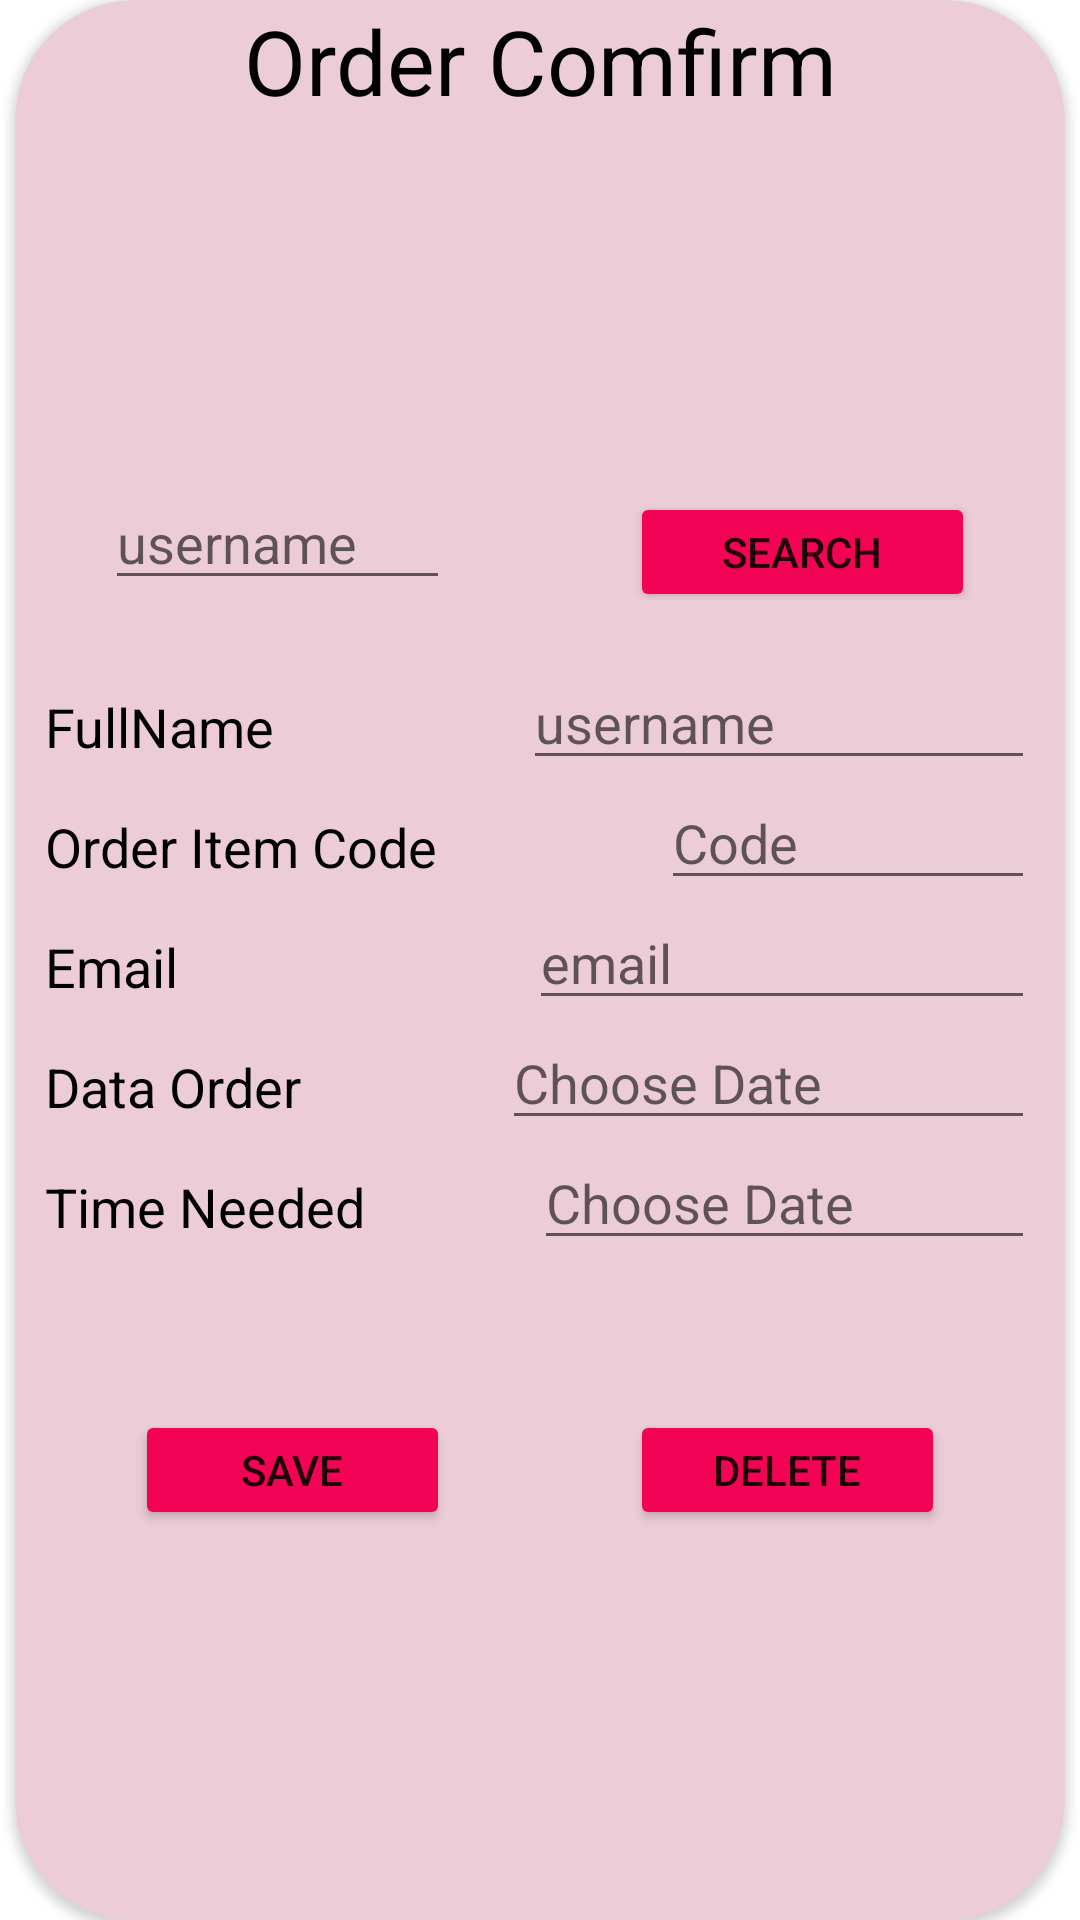

The Android layout XML behind this screen, and the referenced resources:
<!-- AndroidManifest.xml: application theme Theme.TOFFELS -->
<!-- res/layout/activity_order_confiremation.xml -->
<?xml version="1.0" encoding="utf-8"?>
<RelativeLayout xmlns:android="http://schemas.android.com/apk/res/android"
    xmlns:app="http://schemas.android.com/apk/res-auto"
    xmlns:tools="http://schemas.android.com/tools"
    android:layout_width="match_parent"
    android:layout_height="match_parent"
    tools:context=".OrderConfiremation">

    <androidx.cardview.widget.CardView
        android:layout_width="350dp"
        android:layout_height="650dp"
        android:layout_centerInParent="true"
        app:cardBackgroundColor="#ECCDD7"
        app:cardCornerRadius="40dp">

        <TextView
            android:layout_width="match_parent"
            android:layout_height="wrap_content"
            android:text="Order Comfirm"
            android:textAlignment="center"
            android:textColor="@color/black"
            android:textSize="30dp" />

        <ImageView
            android:layout_width="150dp"
            android:layout_height="130dp"
            android:layout_gravity="center"
            android:layout_marginTop="-230dp"
            android:background="@drawable/cak1"/>

        <LinearLayout
            android:layout_width="wrap_content"
            android:layout_height="40dp"
            android:layout_marginTop="160dp"
            android:weightSum="2">

            <EditText
                android:id="@+id/Pone1"
                android:layout_width="150dp"
                android:layout_height="40dp"
                android:layout_weight="1"
                android:hint="username"
                android:layout_marginStart="30dp"
                android:layout_marginEnd="30dp"
                android:textColor="@color/black"/>

            <Button
                android:id="@+id/Searchbtn1"
                android:layout_width="150dp"
                android:layout_height="40dp"
                android:layout_marginStart="30dp"
                android:layout_marginEnd="30dp"
                android:layout_weight="1"
                android:backgroundTint="#F30355"
                android:text="Search" />


        </LinearLayout>


        <LinearLayout
            android:layout_width="match_parent"
            android:layout_height="40dp"
            android:layout_marginTop="220dp"
            android:layout_marginStart="10dp"
            android:layout_marginEnd="10dp"
            android:weightSum="2">

            <TextView
                android:layout_width="wrap_content"
                android:layout_height="40dp"
                android:text="FullName"
                android:textSize="18dp"
                android:layout_weight="1"
                android:textColor="@color/black"/>

            <EditText
                android:id="@+id/OC1"
                android:layout_width="wrap_content"
                android:layout_height="match_parent"
                android:layout_weight="1"
                android:hint="username"
                android:textSize="18dp" />

        </LinearLayout>

        <LinearLayout
            android:layout_width="match_parent"
            android:layout_height="40dp"
            android:layout_marginTop="260dp"
            android:layout_marginStart="10dp"
            android:layout_marginEnd="10dp"
            android:weightSum="2">

            <TextView
                android:layout_width="wrap_content"
                android:layout_height="40dp"
                android:layout_weight="1"
                android:text="Order Item Code"
                android:textColor="@color/black"
                android:textSize="18dp" />

            <EditText
                android:id="@+id/OC2"
                android:layout_width="wrap_content"
                android:layout_height="40dp"
                android:layout_weight="1"
                android:hint="Code"
                android:textSize="18dp" />

        </LinearLayout>


        <LinearLayout
            android:layout_width="match_parent"
            android:layout_height="40dp"
            android:layout_marginTop="300dp"
            android:layout_marginStart="10dp"
            android:layout_marginEnd="10dp"
            android:weightSum="2">

            <TextView
                android:layout_width="wrap_content"
                android:layout_height="40dp"
                android:text="Email"
                android:textSize="18dp"
                android:layout_weight="1"
                android:textColor="@color/black"/>

            <EditText
                android:id="@+id/OC4"
                android:layout_width="wrap_content"
                android:layout_height="40dp"
                android:hint="email"
                android:layout_weight="1"
                android:textSize="18dp"/>

        </LinearLayout>

        <LinearLayout
            android:layout_width="match_parent"
            android:layout_height="40dp"
            android:layout_marginTop="340dp"
            android:layout_marginStart="10dp"
            android:layout_marginEnd="10dp"
            android:weightSum="2">

            <TextView
                android:layout_width="wrap_content"
                android:layout_height="40dp"
                android:text="Data Order"
                android:textSize="18dp"
                android:layout_weight="1"
                android:textColor="@color/black"/>

            <EditText
                android:id="@+id/OC5"
                android:layout_width="wrap_content"
                android:layout_height="40dp"
                android:hint="Choose Date"
                android:layout_weight="1"
                android:textSize="18dp"/>

        </LinearLayout>

        <LinearLayout
            android:layout_width="match_parent"
            android:layout_height="40dp"
            android:layout_marginTop="380dp"
            android:layout_marginStart="10dp"
            android:layout_marginEnd="10dp"
            android:weightSum="2">

            <TextView
                android:layout_width="wrap_content"
                android:layout_height="40dp"
                android:text="Time Needed"
                android:textSize="18dp"
                android:layout_weight="1"
                android:textColor="@color/black"/>

            <EditText
                android:id="@+id/OC6"
                android:layout_width="wrap_content"
                android:layout_height="40dp"
                android:hint="Choose Date"
                android:layout_weight="1"
                android:textSize="18dp"/>

        </LinearLayout>

        <LinearLayout
            android:layout_width="match_parent"
            android:layout_height="40dp"
            android:layout_marginTop="470dp"
            android:layout_marginStart="10dp"
            android:layout_marginEnd="10dp"
            android:weightSum="2">

            <Button
                android:id="@+id/Orderbtn1"
                android:layout_width="150dp"
                android:layout_height="40dp"
                android:layout_marginStart="30dp"
                android:layout_marginEnd="30dp"
                android:layout_weight="1"
                android:backgroundTint="#F30355"
                android:text="Save" />

            <Button
                android:id="@+id/delete"
                android:layout_width="150dp"
                android:layout_height="40dp"
                android:layout_marginStart="30dp"
                android:layout_marginEnd="30dp"
                android:layout_weight="1"
                android:backgroundTint="#F30355"
                android:text="Delete" />


        </LinearLayout>





    </androidx.cardview.widget.CardView>

</RelativeLayout>
<!-- resources referenced by this layout -->
<resources>
  <color name="black">#FF000000</color>
  <style name="Theme.TOFFELS" parent="Theme.MaterialComponents.DayNight.NoActionBar">
          
          <item name="colorPrimary">@color/purple_500</item>
          <item name="colorPrimaryVariant">@color/purple_700</item>
          <item name="colorOnPrimary">@color/white</item>
          
          <item name="colorSecondary">@color/teal_200</item>
          <item name="colorSecondaryVariant">@color/teal_700</item>
          <item name="colorOnSecondary">@color/black</item>
          
          <item name="android:statusBarColor" tools:targetApi="l">?attr/colorPrimaryVariant</item>
          
      </style>
  <color name="purple_500">#71062B</color>
  <color name="purple_700">#71062B</color>
  <color name="white">#FFFFFFFF</color>
  <color name="teal_200">#FF03DAC5</color>
  <color name="teal_700">#FF018786</color>
</resources>
